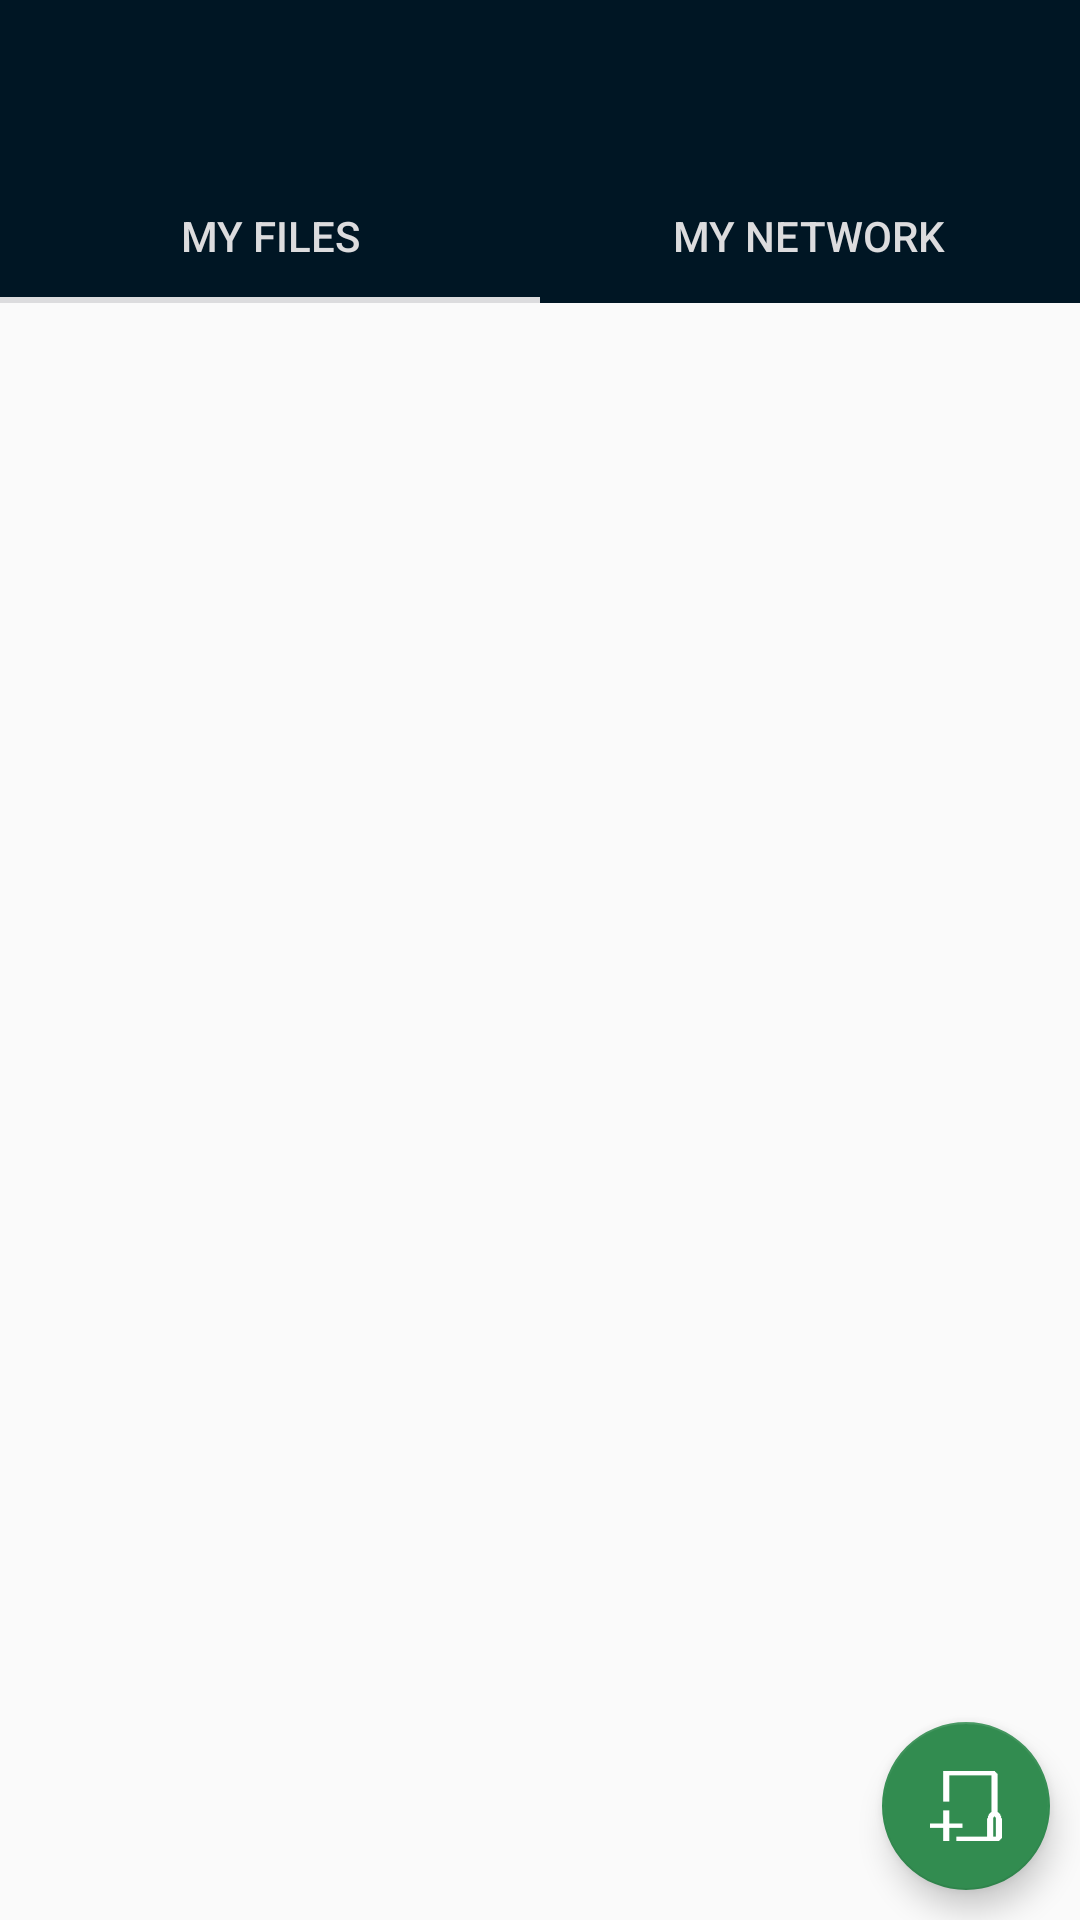

Produce the Android XML layout that renders to this screen, including the resource entries it uses.
<!-- AndroidManifest.xml: activity theme ShareAppTheme -->
<!-- res/layout/activity_main.xml -->
<?xml version="1.0" encoding="utf-8"?>
<androidx.constraintlayout.widget.ConstraintLayout xmlns:android="http://schemas.android.com/apk/res/android"
    xmlns:app="http://schemas.android.com/apk/res-auto"
    xmlns:tools="http://schemas.android.com/tools"
    android:layout_width="match_parent"
    android:layout_height="match_parent"
    android:fitsSystemWindows="true"
    tools:context=".MainActivity">

    <androidx.appcompat.widget.Toolbar
        android:id="@+id/toolbar_main"
        android:layout_width="match_parent"
        android:layout_height="wrap_content"
        android:background="@color/colorPrimaryDark"
        android:minHeight="?attr/actionBarSize"
        android:theme="@style/ThemeOverlay.AppCompat.Dark.ActionBar"
        app:popupTheme="@style/Theme.AppCompat.Light"
        app:layout_constraintEnd_toEndOf="parent"
        app:layout_constraintStart_toStartOf="parent"
        app:layout_constraintTop_toTopOf="parent" />

    <androidx.viewpager.widget.ViewPager
        android:id="@+id/mainViewPager"
        android:layout_width="0dp"
        android:layout_height="0dp"
        app:layout_constraintBottom_toBottomOf="parent"
        app:layout_constraintEnd_toEndOf="parent"
        app:layout_constraintStart_toStartOf="parent"
        app:layout_constraintTop_toBottomOf="@+id/mainTabLayout" />

    <com.google.android.material.tabs.TabLayout
        android:id="@+id/mainTabLayout"
        android:layout_width="match_parent"
        android:layout_height="45dp"
        android:background="@color/colorPrimary"
        app:layout_constraintEnd_toEndOf="parent"
        app:layout_constraintHorizontal_bias="0.0"
        app:layout_constraintStart_toStartOf="parent"
        app:layout_constraintTop_toBottomOf="@+id/toolbar_main"
        app:tabBackground="@color/colorPrimaryDark"
        app:tabIndicatorColor="@color/colorPrimary"
        app:tabIndicatorHeight="2dp"
        app:tabTextColor="@color/colorPrimary">

        <com.google.android.material.tabs.TabItem
            android:id="@+id/myFilesTab"
            android:layout_width="wrap_content"
            android:layout_height="wrap_content"
            android:text="@string/my_files" />

        <com.google.android.material.tabs.TabItem
            android:id="@+id/myNetworkTab"
            android:layout_width="wrap_content"
            android:layout_height="wrap_content"
            android:text="@string/my_network" />

    </com.google.android.material.tabs.TabLayout>

    <com.google.android.material.floatingactionbutton.FloatingActionButton
        android:id="@+id/floatingAction"
        android:layout_width="wrap_content"
        android:layout_height="wrap_content"
        android:layout_gravity="bottom|end"
        android:layout_margin="10dp"
        android:layout_marginEnd="8dp"
        android:layout_marginBottom="8dp"
        android:background="@color/colorAccent"
        android:clickable="true"
        android:focusable="true"
        android:src="@drawable/add_files"
        app:backgroundTint="@color/colorAccent"
        app:layout_constraintBottom_toBottomOf="@+id/mainViewPager"
        app:layout_constraintEnd_toEndOf="@+id/mainViewPager" />
</androidx.constraintlayout.widget.ConstraintLayout>
<!-- resources referenced by this layout -->
<resources>
  <color name="colorAccent">#328C50</color>
  <color name="colorPrimary">#DCDCDE</color>
  <color name="colorPrimaryDark">#001624</color>
  <!-- drawable add_files: png bitmap (drawable-hdpi, 270 bytes) -->
  <string name="my_files">My files</string>
  <string name="my_network">My network</string>
  <style name="ShareAppTheme" parent="@style/Theme.AppCompat.Light.NoActionBar">
          <item name="android:actionBarStyle" tools:ignore="NewApi">@style/ShareActionBar</item>
          <item name="android:windowContentOverlay">@null</item>
      </style>
  <style name="ShareActionBar" parent="@style/Widget.AppCompat.Light.ActionBar.Solid.Inverse">
          <item name="android:background" tools:ignore="NewApi">@color/colorPrimaryDark</item>
          <item name="background">@color/colorPrimaryDark</item>
          <item name="android:elevation" tools:ignore="NewApi">0dp</item>
          <item name="elevation">0dp</item>
      </style>
</resources>
